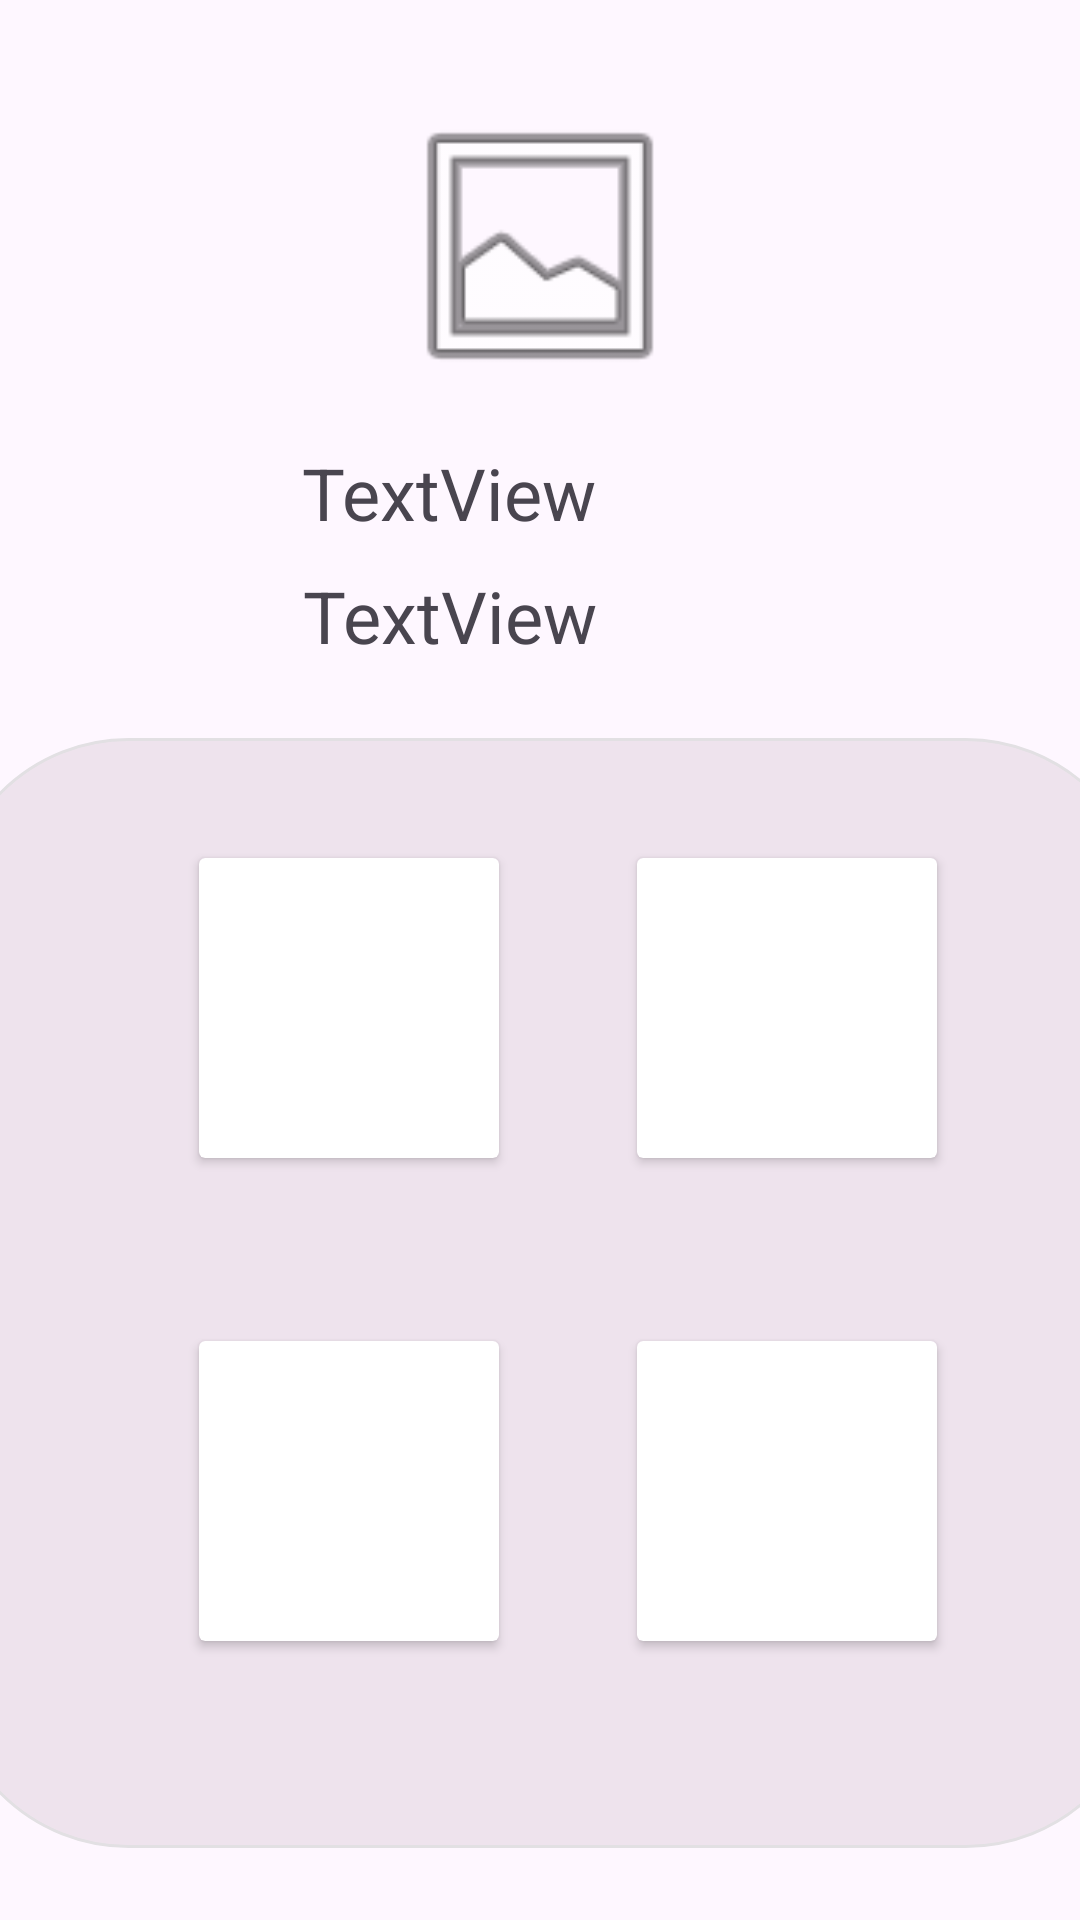

Here is an Android app screen rendered from its layout file. Give the layout XML and the strings, colors and styles it references.
<!-- AndroidManifest.xml: application theme Theme.Dietary -->
<!-- res/layout/fragment_second.xml -->
<?xml version="1.0" encoding="utf-8"?>
<androidx.constraintlayout.widget.ConstraintLayout
    xmlns:android="http://schemas.android.com/apk/res/android"
    xmlns:app="http://schemas.android.com/apk/res-auto"
    xmlns:tools="http://schemas.android.com/tools"
    android:layout_width="match_parent"
    android:layout_height="match_parent"
    android:background="@drawable/purple"
    tools:context=".SecondFragment">


    <androidx.constraintlayout.widget.ConstraintLayout
        android:id="@+id/constraintLayout"
        android:layout_width="400dp"
        android:layout_height="370dp"
        android:layout_marginTop="24dp"
        android:layout_marginBottom="24dp"
        android:background="@drawable/secondfreagmentshape"
        app:layout_constraintBottom_toBottomOf="parent"
        app:layout_constraintEnd_toEndOf="parent"
        app:layout_constraintHorizontal_bias="0.454"
        app:layout_constraintStart_toStartOf="parent"
        app:layout_constraintTop_toBottomOf="@+id/imageView2"
        app:layout_constraintVertical_bias="1.0">

        <androidx.cardview.widget.CardView
            android:id="@+id/cardView3"
            android:layout_width="100dp"
            android:layout_height="100dp"
            android:layout_marginStart="70dp"
            android:layout_marginTop="40dp"
            android:layout_marginEnd="32dp"
            app:layout_constraintEnd_toStartOf="@+id/cardView"
            app:layout_constraintStart_toStartOf="parent"
            app:layout_constraintTop_toTopOf="parent" />

        <androidx.cardview.widget.CardView
            android:id="@+id/cardView"
            android:layout_width="100dp"
            android:layout_height="100dp"
            android:layout_marginTop="40dp"
            android:layout_marginEnd="70dp"
            app:layout_constraintEnd_toEndOf="parent"
            app:layout_constraintTop_toTopOf="parent" />

        <androidx.cardview.widget.CardView
            android:layout_width="100dp"
            android:layout_height="100dp"
            android:layout_marginStart="70dp"
            android:layout_marginTop="32dp"
            android:layout_marginEnd="32dp"
            android:layout_marginBottom="40dp"
            app:layout_constraintBottom_toBottomOf="parent"
            app:layout_constraintEnd_toStartOf="@+id/cardView2"
            app:layout_constraintStart_toStartOf="parent"
            app:layout_constraintTop_toBottomOf="@+id/cardView3" />

        <androidx.cardview.widget.CardView
            android:id="@+id/cardView2"
            android:layout_width="100dp"
            android:layout_height="100dp"
            android:layout_marginTop="32dp"
            android:layout_marginEnd="70dp"
            android:layout_marginBottom="40dp"
            app:layout_constraintBottom_toBottomOf="parent"
            app:layout_constraintEnd_toEndOf="parent"
            app:layout_constraintTop_toBottomOf="@+id/cardView" />
    </androidx.constraintlayout.widget.ConstraintLayout>

    <ImageView
        android:id="@+id/imageView2"
        android:layout_width="100dp"
        android:layout_height="100dp"
        android:layout_marginTop="32dp"
        android:src="@android:drawable/ic_menu_gallery"
        app:layout_constraintEnd_toEndOf="parent"
        app:layout_constraintStart_toStartOf="parent"
        app:layout_constraintTop_toTopOf="parent" />

    <TextView
        android:id="@+id/textView"
        android:layout_width="158dp"
        android:layout_height="28dp"
        android:layout_marginTop="16dp"
        android:text="TextView"
        android:textSize="24sp"
        app:layout_constraintEnd_toEndOf="parent"
        app:layout_constraintHorizontal_bias="0.498"
        app:layout_constraintStart_toStartOf="parent"
        app:layout_constraintTop_toBottomOf="@+id/imageView2" />

    <TextView
        android:id="@+id/textView2"
        android:layout_width="158dp"
        android:layout_height="28dp"
        android:layout_marginTop="8dp"
        android:layout_marginBottom="24dp"

        android:text="TextView"
        android:textSize="24sp"
        app:layout_constraintBottom_toTopOf="@+id/constraintLayout"
        app:layout_constraintEnd_toEndOf="parent"
        app:layout_constraintStart_toStartOf="parent"
        app:layout_constraintTop_toBottomOf="@+id/textView" />


</androidx.constraintlayout.widget.ConstraintLayout>
<!-- resources referenced by this layout -->
<resources>
  <!-- drawable secondfreagmentshape (drawable) -->
  <?xml version="1.0" encoding="utf-8"?>
  <shape xmlns:android="http://schemas.android.com/apk/res/android">
      <corners android:radius="60dp"/>
      <stroke android:width="1dp" android:color="#e2e0e3" />
      <solid android:color="#eee3ed"/>
  </shape>
  <style name="Theme.Dietary" parent="Base.Theme.Dietary" />
  <style name="Base.Theme.Dietary" parent="Theme.Material3.DayNight.NoActionBar">
          
          
      </style>
</resources>
